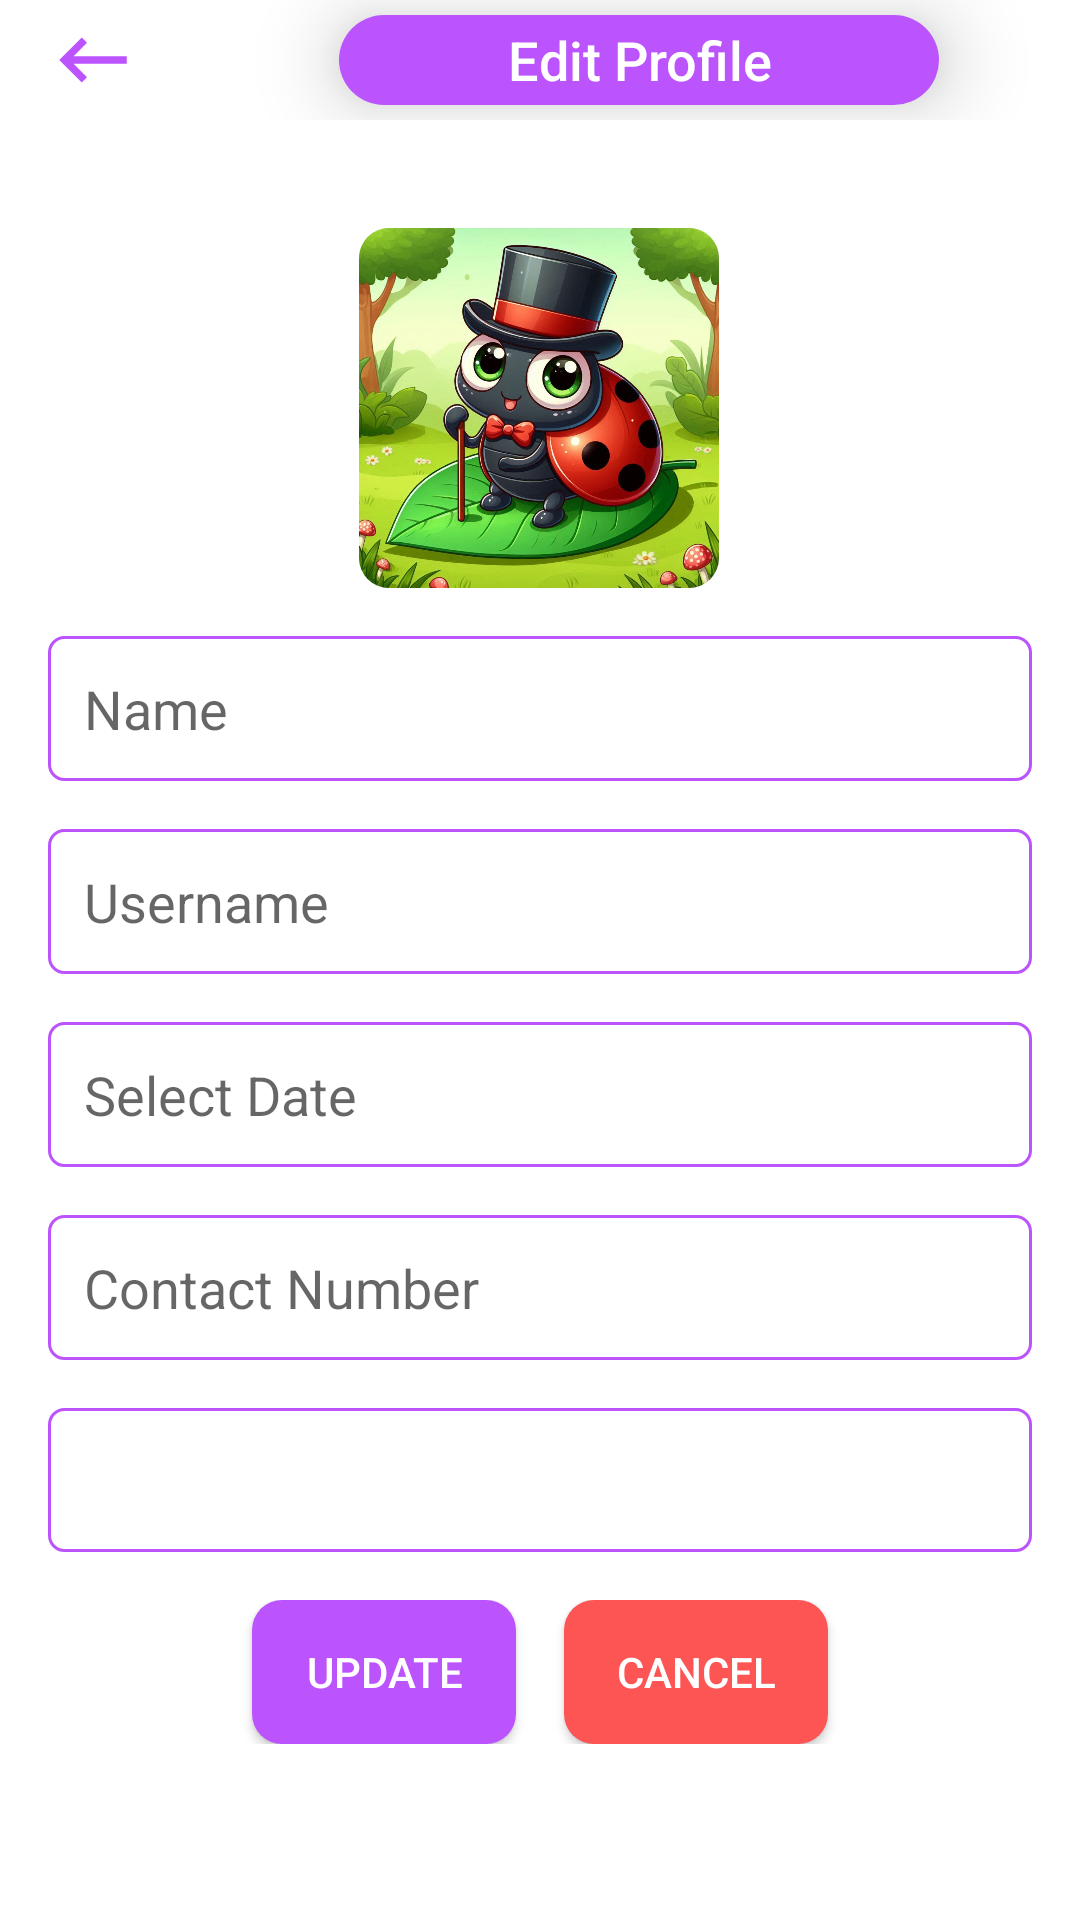

Layout XML and referenced resources for this Android screen:
<!-- AndroidManifest.xml: application theme Theme.CapstoneDIY -->
<!-- res/layout/fragment_edit_profile.xml -->
<?xml version="1.0" encoding="utf-8"?>
<androidx.constraintlayout.widget.ConstraintLayout
    xmlns:android="http://schemas.android.com/apk/res/android"
    xmlns:app="http://schemas.android.com/apk/res-auto"
    xmlns:tools="http://schemas.android.com/tools"
    android:layout_width="match_parent"
    android:layout_height="match_parent"
    tools:context=".ui.editprofile.EditProfileFragment">

    <LinearLayout
        android:id="@+id/EditProfileBox"
        android:layout_width="match_parent"
        android:layout_height="40dp"
        android:orientation="horizontal"
        android:gravity="center_vertical"
        app:layout_constraintTop_toTopOf="parent"
        app:layout_constraintStart_toStartOf="parent"
        app:layout_constraintEnd_toEndOf="parent">

        <ImageView
            android:id="@+id/btnBack"
            android:layout_width="30dp"
            android:layout_height="30dp"
            android:layout_marginStart="16dp"
            android:src="@drawable/baseline_keyboard_backspace_24"
            app:layout_constraintEnd_toStartOf="@+id/diaryText"
            app:layout_constraintHorizontal_bias="0.0"
            app:layout_constraintStart_toStartOf="parent"
            app:layout_constraintTop_toTopOf="parent" />

        <TextView
            android:id="@+id/diaryText"
            android:layout_width="200dp"
            android:layout_height="30dp"
            android:background="@drawable/rounded_button_background"
            android:fontFamily="sans-serif-medium"
            android:gravity="center"
            android:paddingHorizontal="24dp"
            android:layout_marginLeft="67dp"
            android:elevation="@dimen/activity_vertical_margin"
            android:text="Edit Profile"
            android:textColor="#FFFFFF"
            android:textSize="18sp"
            app:layout_constraintEnd_toEndOf="parent"
            app:layout_constraintHorizontal_bias="0.497"
            app:layout_constraintStart_toStartOf="parent"
            app:layout_constraintTop_toTopOf="parent" />
    </LinearLayout>

    <ImageView
        android:id="@+id/profileImage"
        android:layout_width="120dp"
        android:layout_height="120dp"
        android:layout_marginTop="36dp"
        android:background="@drawable/circle_photo_profile"
        android:clipToOutline="true"
        android:src="@drawable/lady_bug"
        app:layout_constraintEnd_toEndOf="parent"
        app:layout_constraintHorizontal_bias="0.498"
        app:layout_constraintStart_toStartOf="parent"
        app:layout_constraintTop_toBottomOf="@+id/EditProfileBox" />

    <EditText
        android:id="@+id/etName"
        android:layout_width="match_parent"
        android:layout_height="wrap_content"
        android:hint="Name"
        android:minHeight="48dp"
        android:background="@drawable/circle_edit_profile"
        android:padding="12dp"
        app:layout_constraintTop_toBottomOf="@+id/profileImage"
        app:layout_constraintStart_toStartOf="parent"
        app:layout_constraintEnd_toEndOf="parent"
        android:layout_margin="16dp"/>

    <EditText
        android:id="@+id/etUsername"
        android:layout_width="match_parent"
        android:layout_height="wrap_content"
        android:hint="Username"
        android:minHeight="48dp"
        android:padding="12dp"
        android:background="@drawable/circle_edit_profile"
        app:layout_constraintTop_toBottomOf="@+id/etName"
        app:layout_constraintStart_toStartOf="parent"
        app:layout_constraintEnd_toEndOf="parent"
        android:layout_margin="16dp"/>

    <EditText
        android:id="@+id/etDate"
        android:layout_width="match_parent"
        android:layout_height="wrap_content"
        android:hint="Select Date"
        android:background="@drawable/circle_edit_profile"
        android:focusable="false"
        android:clickable="true"
        android:cursorVisible="false"
        android:inputType="none"
        android:padding="12dp"
        app:layout_constraintTop_toBottomOf="@id/etUsername"
        app:layout_constraintStart_toStartOf="parent"
        app:layout_constraintEnd_toEndOf="parent"
        android:layout_margin="16dp" />

    <EditText
        android:id="@+id/etContact"
        android:layout_width="match_parent"
        android:layout_height="wrap_content"
        android:hint="Contact Number"
        android:inputType="phone"
        android:minHeight="48dp"
        android:padding="12dp"
        android:background="@drawable/circle_edit_profile"
        app:layout_constraintTop_toBottomOf="@+id/etDate"
        app:layout_constraintStart_toStartOf="parent"
        app:layout_constraintEnd_toEndOf="parent"
        android:layout_margin="16dp"/>

    <Spinner
        android:id="@+id/spinnerGender"
        android:layout_width="match_parent"
        android:layout_height="wrap_content"
        android:layout_margin="16dp"
        android:background="@drawable/circle_edit_profile"
        android:entries="@array/gender_options"
        android:minWidth="48dp"
        android:minHeight="48dp"
        app:layout_constraintEnd_toEndOf="parent"
        app:layout_constraintStart_toStartOf="parent"
        app:layout_constraintTop_toBottomOf="@+id/etContact" />

    <LinearLayout
        android:layout_width="match_parent"
        android:layout_height="wrap_content"
        android:orientation="horizontal"
        android:gravity="center"
        app:layout_constraintTop_toBottomOf="@+id/spinnerGender"
        android:layout_marginTop="16dp">

        <androidx.appcompat.widget.AppCompatButton
            android:id="@+id/btnUpdate"
            android:layout_width="wrap_content"
            android:layout_height="wrap_content"
            android:layout_marginEnd="16dp"
            android:backgroundTint="@null"
            android:background="@drawable/btn_update_background"
            android:text="Update"
            android:textColor="#FFFFFF" />

        <androidx.appcompat.widget.AppCompatButton
            android:id="@+id/btnCancel"
            android:layout_width="wrap_content"
            android:layout_height="wrap_content"
            android:background="@drawable/btn_cancel_background"
            android:backgroundTint="@null"
            android:text="Cancel"
            android:textColor="#FFFFFF" />
    </LinearLayout>
</androidx.constraintlayout.widget.ConstraintLayout>
<!-- resources referenced by this layout -->
<resources>
  <dimen name="activity_vertical_margin">16dp</dimen>
  <!-- drawable baseline_keyboard_backspace_24 (drawable) -->
  <vector xmlns:android="http://schemas.android.com/apk/res/android" android:autoMirrored="true" android:height="24dp" android:viewportHeight="24" android:viewportWidth="24" android:width="24dp">
        
      <path android:fillColor="?android:attr/colorPrimary" android:pathData="M21,11H6.83l3.58,-3.59L9,6l-6,6 6,6 1.41,-1.41L6.83,13H21z"/>
      
  </vector>
  <!-- drawable btn_cancel_background (drawable) -->
  <shape xmlns:android="http://schemas.android.com/apk/res/android">
      <solid android:color="#FD5454" /> 
      <corners android:radius="10dp"/>  
  </shape>
  <!-- drawable btn_update_background (drawable) -->
  <?xml version="1.0" encoding="utf-8"?>
  <shape xmlns:android="http://schemas.android.com/apk/res/android">
      <solid android:color="#BB54FD" /> 
      <corners android:radius="10dp"/>  
  </shape>
  <!-- drawable circle_edit_profile (drawable) -->
  <?xml version="1.0" encoding="utf-8"?>
  <shape xmlns:android="http://schemas.android.com/apk/res/android">
      <stroke
          android:width="1dp"
          android:color="#BB54FD" /> 
      <corners android:radius="5dp" /> 
  </shape>
  <!-- drawable circle_photo_profile (drawable) -->
  <?xml version="1.0" encoding="utf-8"?>
  <shape xmlns:android="http://schemas.android.com/apk/res/android">
      <solid android:color="@android:color/transparent" /> 
      <stroke
          android:width="2dp"
          android:color="#BB54FD" />
      <corners android:radius="10dp" />
  </shape>
  <!-- drawable lady_bug: jpeg bitmap (drawable, 140603 bytes) -->
  <!-- drawable rounded_button_background (drawable) -->
  <?xml version="1.0" encoding="utf-8"?>
  <shape xmlns:android="http://schemas.android.com/apk/res/android">
      <solid android:color="#BB54FD" />
      <corners android:radius="16dp" />
      <size android:width="200dp" android:height="10dp" />
  </shape>
  <style name="Theme.CapstoneDIY" parent="Theme.MaterialComponents.DayNight.NoActionBar">
          <item name="android:windowFullscreen">false</item>
          <item name="android:fitsSystemWindows">false</item>
          <item name="colorPrimary">@color/purple_500</item>
          <item name="colorPrimaryVariant">@color/purple_700</item>
          <item name="colorOnPrimary">@color/white</item>
          <item name="colorSecondary">@color/nav_gray</item>
          <item name="colorSecondaryVariant">@color/teal_700</item>
          <item name="colorOnSecondary">@color/purple_500</item>
          <item name="android:statusBarColor">?attr/colorPrimaryVariant</item>
          <item name="android:windowBackground">@color/white</item>
          <item name="android:textColor">@color/black</item>
          <item name="fabIconColor">@color/purple_500</item>
          <item name="chartAxisTextColor">@color/black</item>
      </style>
  <color name="purple_500">#BB54FD</color>
  <color name="purple_700">#FF6200EE</color>
  <color name="white">#FFFFFFFF</color>
  <color name="nav_gray">#EEEEF1</color>
  <color name="teal_700">#FF018786</color>
  <color name="black">#FF000000</color>
</resources>
